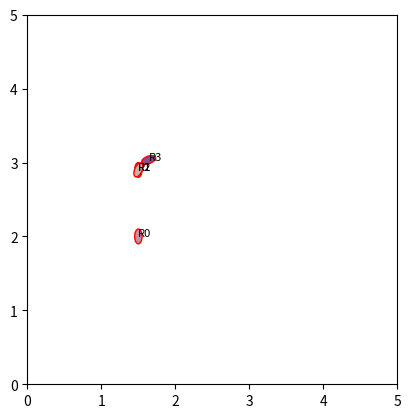

The script that saved this image:
import numpy as np
import matplotlib.pyplot as plt
from matplotlib.patches import Ellipse
from mpl_toolkits.axes_grid1.anchored_artists import AnchoredAuxTransformBox
'''
Exercise 1: Locomotion

Exercise 2: Differential Drive Implementation
'''

def diffdrive(x,y,theta,v_l,v_r,t,l):

	if (v_l == v_r):
		theta_n = theta
		x_n = x + v_l * t * np.cos(theta)
		y_n = y + v_l * t * np.sin(theta)
		print("Executed straight line")

	else:
		omega = (v_r - v_l)/l
		R = (l/2.0)*((v_l+v_r)/(v_r - v_l))
		ICCx = x - (R*np.sin(theta))
		ICCy = y + (R*np.cos(theta))
		#print(ICCx)
		#print(np.shape(np.array([[ICCx],[ICCy],[omega*t]])))
		DD = np.dot(np.array([[np.cos(omega*t), -1*np.sin(omega*t), 0],[np.sin(omega*t), np.cos(omega*t),0],[0,0,1]]),np.array([[x - ICCx],[y - ICCy],[theta]]))+ np.array([[ICCx],[ICCy],[omega*t]])
		#print(DD)
		x_n = DD[0][0]
		y_n = DD[1][0]
		theta_n = DD[2][0]
		print("Executed circular arc")



	return x_n , y_n , theta_n

if __name__ == '__main__':

	x , y , theta, l = 1.5 , 2.0 , (np.pi)/2.0, 0.5
	state_c0 = [x , y , theta]

	v_l, v_r, t = 0.3, 0.3, 3

	x,y,theta = diffdrive(x,y,theta,v_l,v_r,t,l)
	state_c1  = [x,y,theta]

	v_l, v_r, t = 0.1, -0.1, 1
	x,y,theta = diffdrive(x,y,theta,v_l,v_r,t,l)
	state_c2 = [x,y,theta]

	v_l, v_r, t = 0.2, 0.0, 2
	x,y,theta = diffdrive(x,y,theta,v_l,v_r,t,l)
	state_c3 = [x,y,theta]

	print("States:		", state_c1,state_c2,state_c3)
	fig, ax = plt.subplots()
	plt.gca().set_aspect('equal', adjustable='box')
	plt.xlim([0,5])
	plt.ylim([0,5])
	

	R0 = Ellipse((state_c0[0],state_c0[1]), 0.2, 0.1, angle= state_c0[2]*180*1/np.pi,edgecolor='r')
	R1 = Ellipse((state_c1[0],state_c1[1]), 0.2, 0.1, angle=state_c1[2]*180*1/np.pi,edgecolor='r')
	R2 = Ellipse((state_c2[0],state_c2[1]), 0.2, 0.1, angle= state_c2[2]*180*1/np.pi,edgecolor='r')
	R3 = Ellipse((state_c3[0],state_c3[1]), 0.2, 0.1, angle=state_c3[2]*180*1/np.pi,edgecolor='r')

	ax.set_clip_box(ax.bbox)
	R0.set_facecolor(np.random.rand(3))
	ax.add_artist(R0)
	ax.plot(2,3,3*np.sin(np.pi),3*np.cos(np.pi))
	R1.set_facecolor(np.random.rand(3))
	ax.add_artist(R1)
	R2.set_facecolor(np.random.rand(3))
	ax.add_artist(R2)
	R3.set_facecolor(np.random.rand(3))
	ax.add_artist(R3)
	plt.text(state_c0[0], state_c0[1], 'R0' , color='k', size=8)
	plt.text(state_c1[0], state_c1[1], 'R1' , color='k', size=8)
	plt.text(state_c2[0], state_c2[1], 'R2' , color='k', size=8)
	plt.text(state_c3[0], state_c3[1], 'R3' , color='k', size=8)
	plt.savefig('robot_pose.jpg')
	plt.show()


